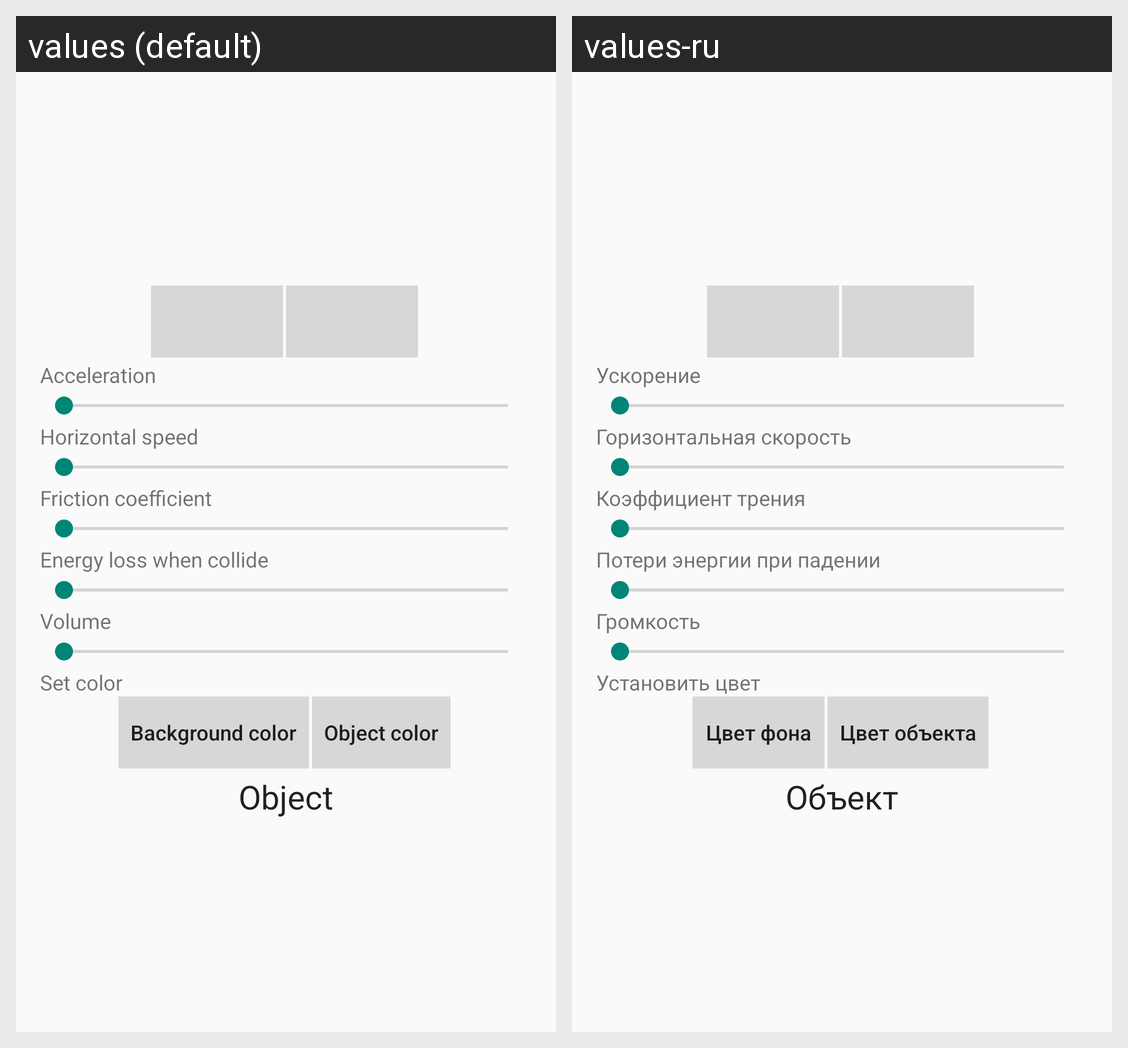

This grid shows one Android layout under two languages. Give, for every string resource on the screen, its name, the default text and each shown locale's text.
Android screen res/layout/activity_jump_obj_settings.xml rendered under 2 locales, left to right: values (default), values-ru. Device: Nexus 5 (rendered at 1080×1920; each locale shown at half size, 540×960, under a caption strip naming it); theme AppTheme.NoActionBar.
Strings drawn on this screen, with the default value and each locale's value (text and hints the layout hard-codes, and strings that could not be matched under every locale, appear in the picture but are not listed):

settings_acceleration
  values: Acceleration
  values-ru: Ускорение

settings_horizontal_speed
  values: Horizontal speed
  values-ru: Горизонтальная скорость

settings_friction_coefficient
  values: Friction coefficient
  values-ru: Коэффициент трения

settings_energy_loss_when_collide
  values: Energy loss when collide
  values-ru: Потери энергии при падении

volume
  values: Volume
  values-ru: Громкость

settings_set_color
  values: Set color
  values-ru: Установить цвет

settings_background_color
  values: Background color
  values-ru: Цвет фона

settings_object_color
  values: Object color
  values-ru: Цвет объекта

settings_object
  values: Object
  values-ru: Объект
